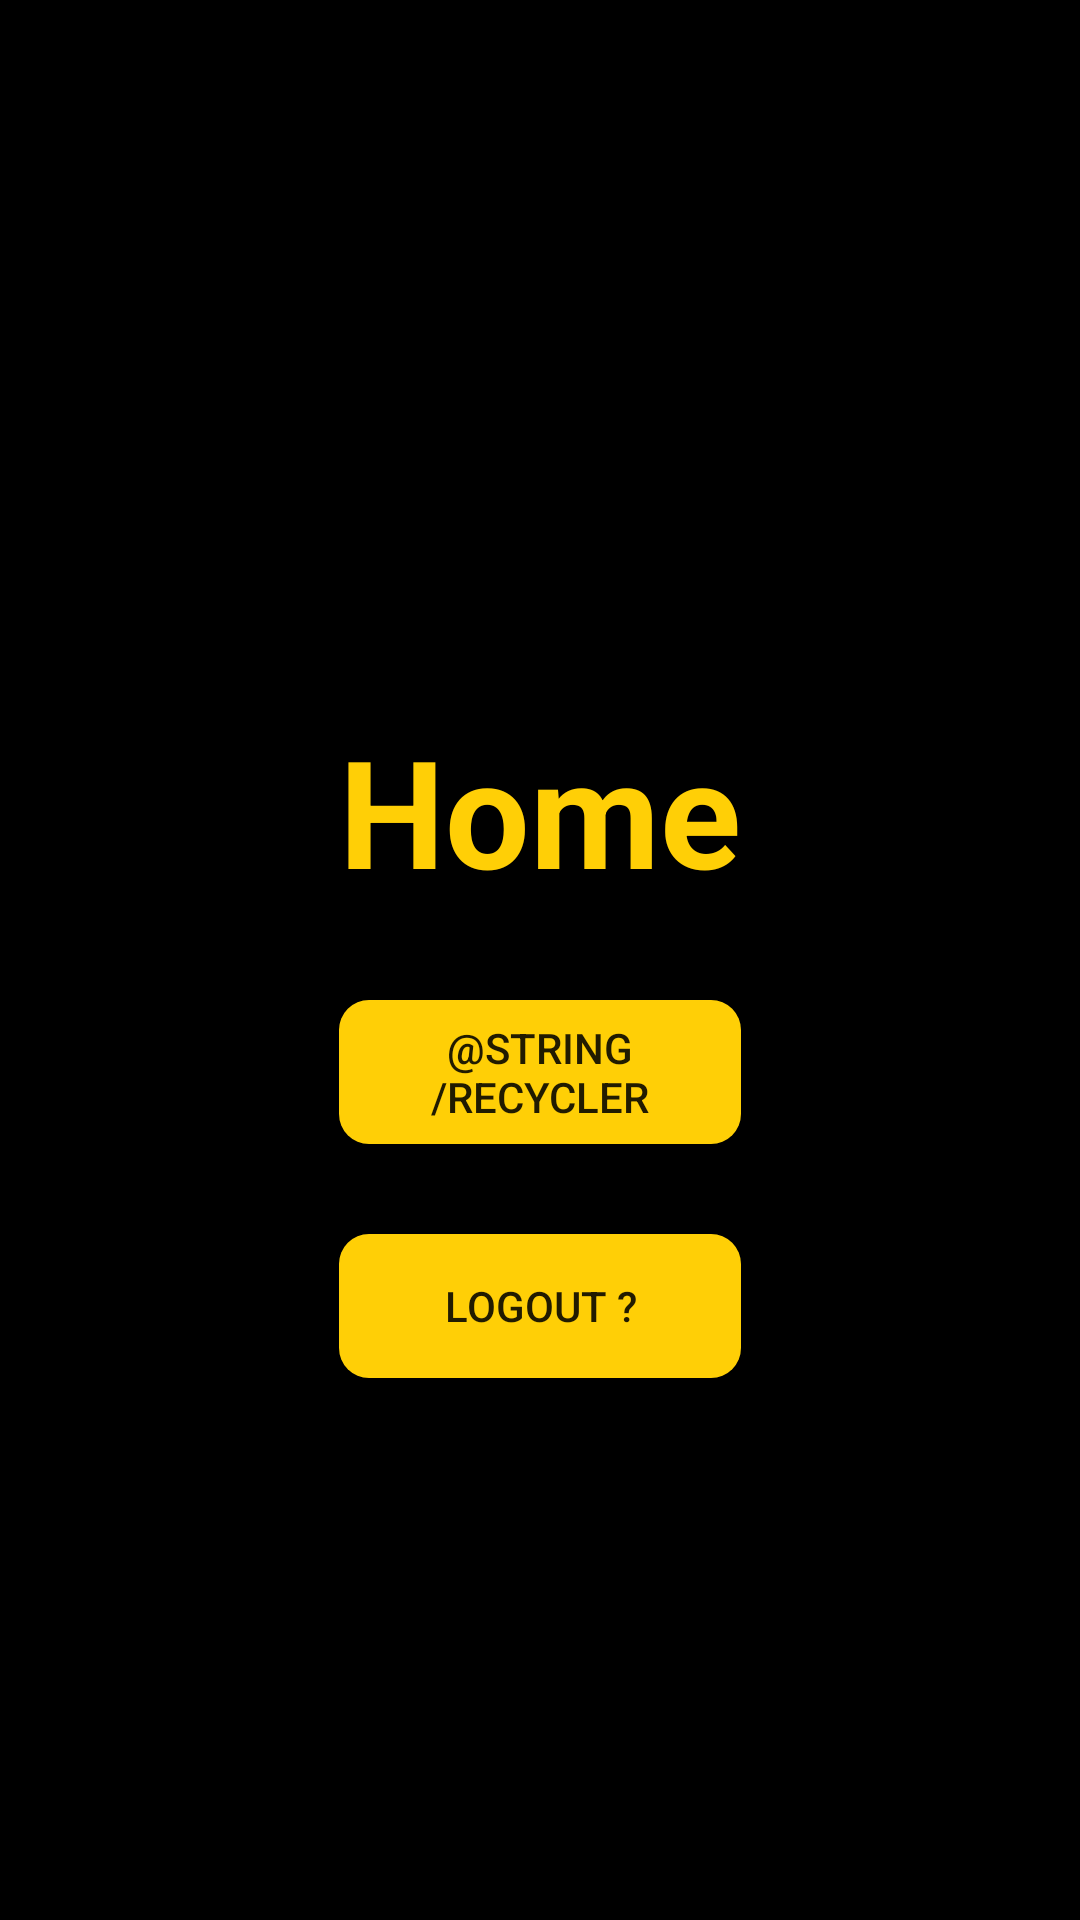

This screen was rendered from an Android layout file. Write that file and the resources it references.
<!-- AndroidManifest.xml: application theme BlackTheme -->
<!-- res/layout/activity_home.xml -->
<?xml version="1.0" encoding="utf-8"?>
<androidx.constraintlayout.widget.ConstraintLayout
    xmlns:android="http://schemas.android.com/apk/res/android"
    xmlns:tools="http://schemas.android.com/tools"
    xmlns:app="http://schemas.android.com/apk/res-auto"
    android:layout_width="match_parent"
    android:layout_height="match_parent"
    android:background="@color/black"
    tools:context=".ui.HomeActivity">

    <TextView
        android:id="@+id/tv_welcome"
        android:layout_width="wrap_content"
        android:layout_height="wrap_content"
        android:text="@string/home"
        android:textSize="50sp"
        android:textColor="@color/yellow"
        android:textStyle="bold"
        android:layout_marginBottom="100dp"
        app:layout_constraintTop_toTopOf="parent"
        app:layout_constraintBottom_toBottomOf="parent"
        app:layout_constraintStart_toStartOf="parent"
        app:layout_constraintEnd_toEndOf="parent"/>

    <Button
        android:id="@+id/btn_recycler"
        android:layout_width="0dp"
        android:layout_height="wrap_content"
        android:layout_marginTop="30dp"
        android:text="@string/recycler"
        android:background="@drawable/background_button"
        app:layout_constraintTop_toBottomOf="@id/tv_welcome"
        app:layout_constraintStart_toStartOf="@id/tv_welcome"
        app:layout_constraintEnd_toEndOf="@id/tv_welcome" />

    <Button
        android:id="@+id/btn_logout"
        android:layout_width="0dp"
        android:layout_height="wrap_content"
        android:layout_marginTop="30dp"
        android:text="@string/logout"
        android:background="@drawable/background_button"
        app:layout_constraintTop_toBottomOf="@id/btn_recycler"
        app:layout_constraintStart_toStartOf="@id/tv_welcome"
        app:layout_constraintEnd_toEndOf="@id/tv_welcome" />

</androidx.constraintlayout.widget.ConstraintLayout>
<!-- resources referenced by this layout -->
<resources>
  <color name="black">#000000</color>
  <color name="yellow">#ffcf06</color>
  <!-- drawable background_button (drawable) -->
  <?xml version="1.0" encoding="utf-8"?>
  <layer-list xmlns:android="http://schemas.android.com/apk/res/android">
      <item>
          <shape android:shape="rectangle">
              <corners android:radius="10dp"/>
              <solid android:color="@color/yellow"/>
          </shape>
      </item>
  </layer-list>
  <string name="home">Home</string>
  <string name="logout">logout ?</string>
  <style name="BlackTheme" parent="Theme.AppCompat.Light.NoActionBar">
          <item name="colorPrimary">@color/black</item>
          <item name="colorPrimaryDark">@color/black</item>
          <item name="colorAccent">@color/yellow</item>
      </style>
</resources>
